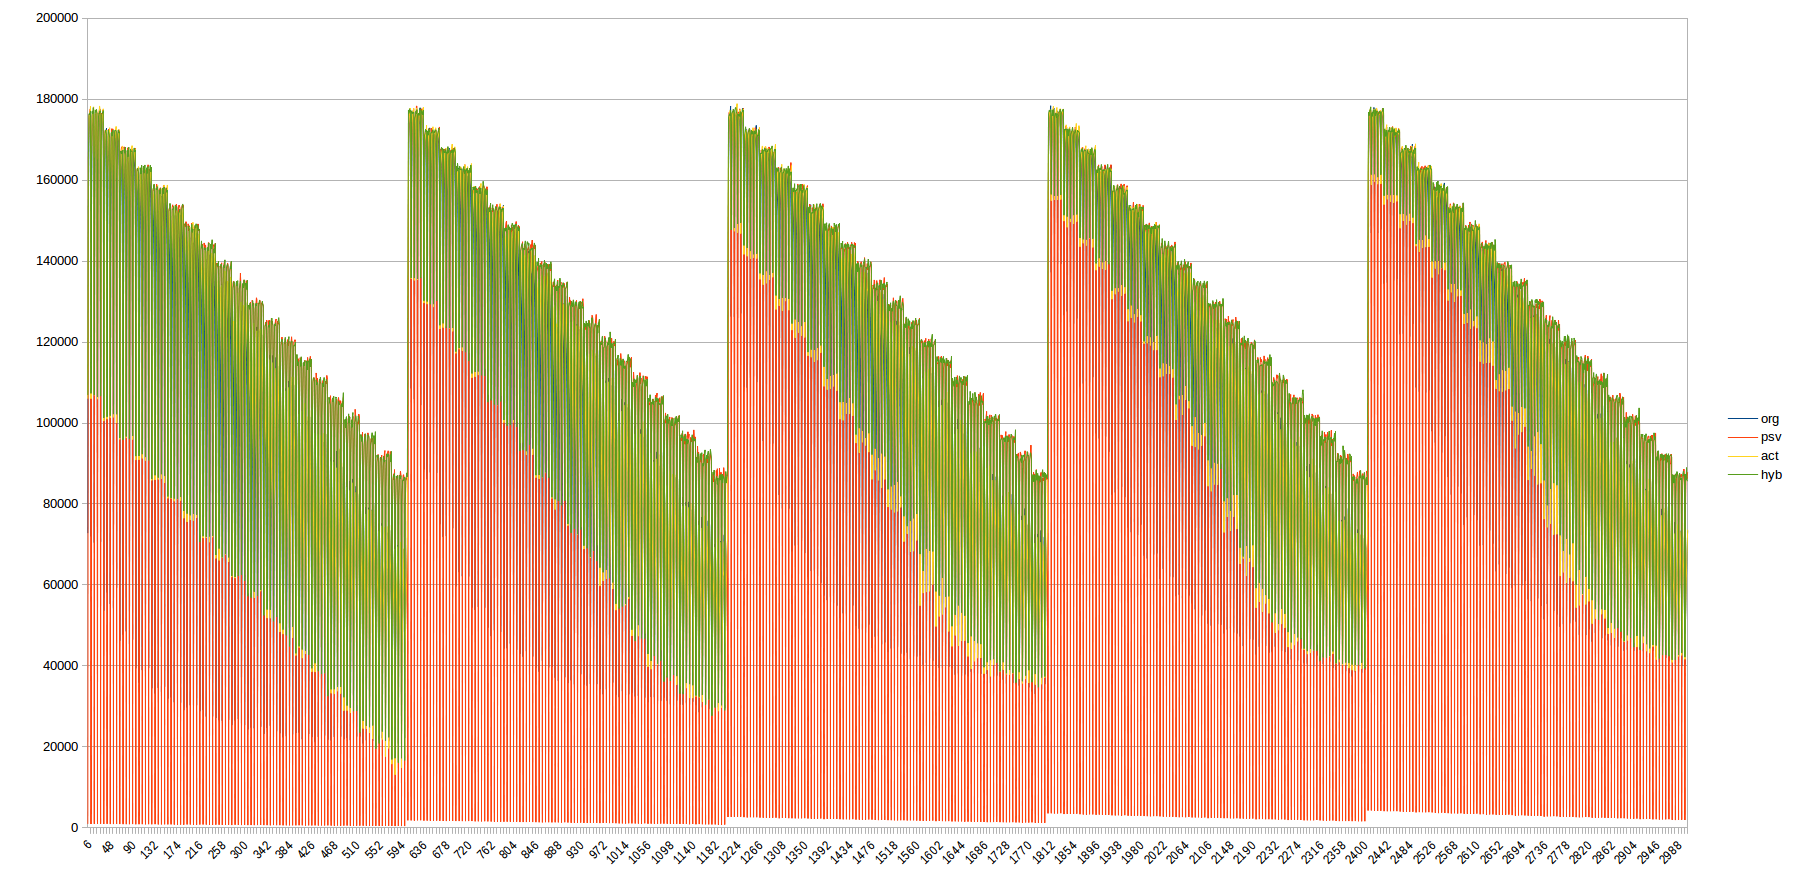

Data behind this chart, as committed beside it:
72798, 949, 105999, 106907
153373, 165584, 163305, 165708
168461, 175741, 172985, 176348
174828, 176458, 176439, 176464
176851, 177512, 176747, 176163
176542, 177343, 178303, 177108
71972, 917, 105988, 107305
153835, 166216, 163340, 165859
169962, 175837, 173787, 176989
174767, 176912, 176490, 176386
176421, 176708, 177374, 177943
176921, 176968, 178134, 177400
70442, 964, 106858, 106902
154956, 165500, 163239, 164774
168890, 176395, 172531, 177346
175152, 176267, 176515, 176816
176044, 176268, 177177, 177484
176704, 176503, 177254, 176467
70390, 941, 105907, 106426
152864, 166591, 163250, 165242
168940, 175780, 173638, 175668
174448, 176886, 176422, 176596
177147, 177665, 178341, 176466
177498, 177258, 177520, 177175
70644, 1016, 106785, 106656
153696, 165853, 162630, 165180
169832, 176568, 172292, 176098
174329, 176359, 175991, 176576
176946, 177371, 177018, 176671
177334, 177231, 177638, 177197
53598, 925, 100491, 101280
143104, 161880, 158389, 161949
161563, 172060, 167799, 171146
169300, 172403, 172085, 172422
171415, 171926, 171515, 172212
172791, 172280, 172231, 171348
58108, 961, 100946, 101514
143316, 160843, 159256, 161506
162754, 171108, 168596, 172351
167925, 172573, 171701, 172006
170954, 172060, 171600, 171476
171589, 171480, 172973, 170520
55275, 912, 101319, 101831
143320, 161293, 158597, 161237
161577, 170826, 167939, 171799
168697, 172740, 170835, 171887
171120, 171754, 171885, 170898
172058, 172671, 171872, 172407
54223, 915, 101406, 102202
142796, 162120, 158820, 161155
163444, 171067, 169008, 171957
168503, 170429, 171370, 172392
171033, 172177, 171894, 172252
172211, 170419, 173289, 172247
59287, 924, 100003, 102164
142839, 161375, 158682, 161170
162414, 170887, 169540, 171288
169272, 172041, 170900, 172424
171052, 172470, 172515, 171657
172109, 172319, 171438, 171993
46183, 910, 95937, 96286
... 2,939 more rows
